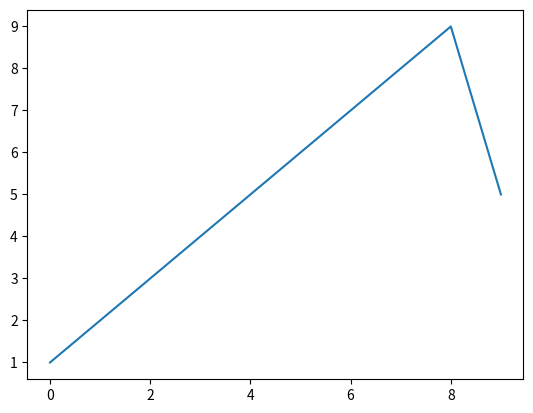

This figure's Python source:
# -*- coding: utf-8 -*-
"""
Created on Sat Sep 18 15:07:49 2021

[redacted]
"""
intro = [1,2,3,4,5,6,7,8,9,5]
print(intro)
intro
import matplotlib.pyplot as plt
plt.plot(intro)

